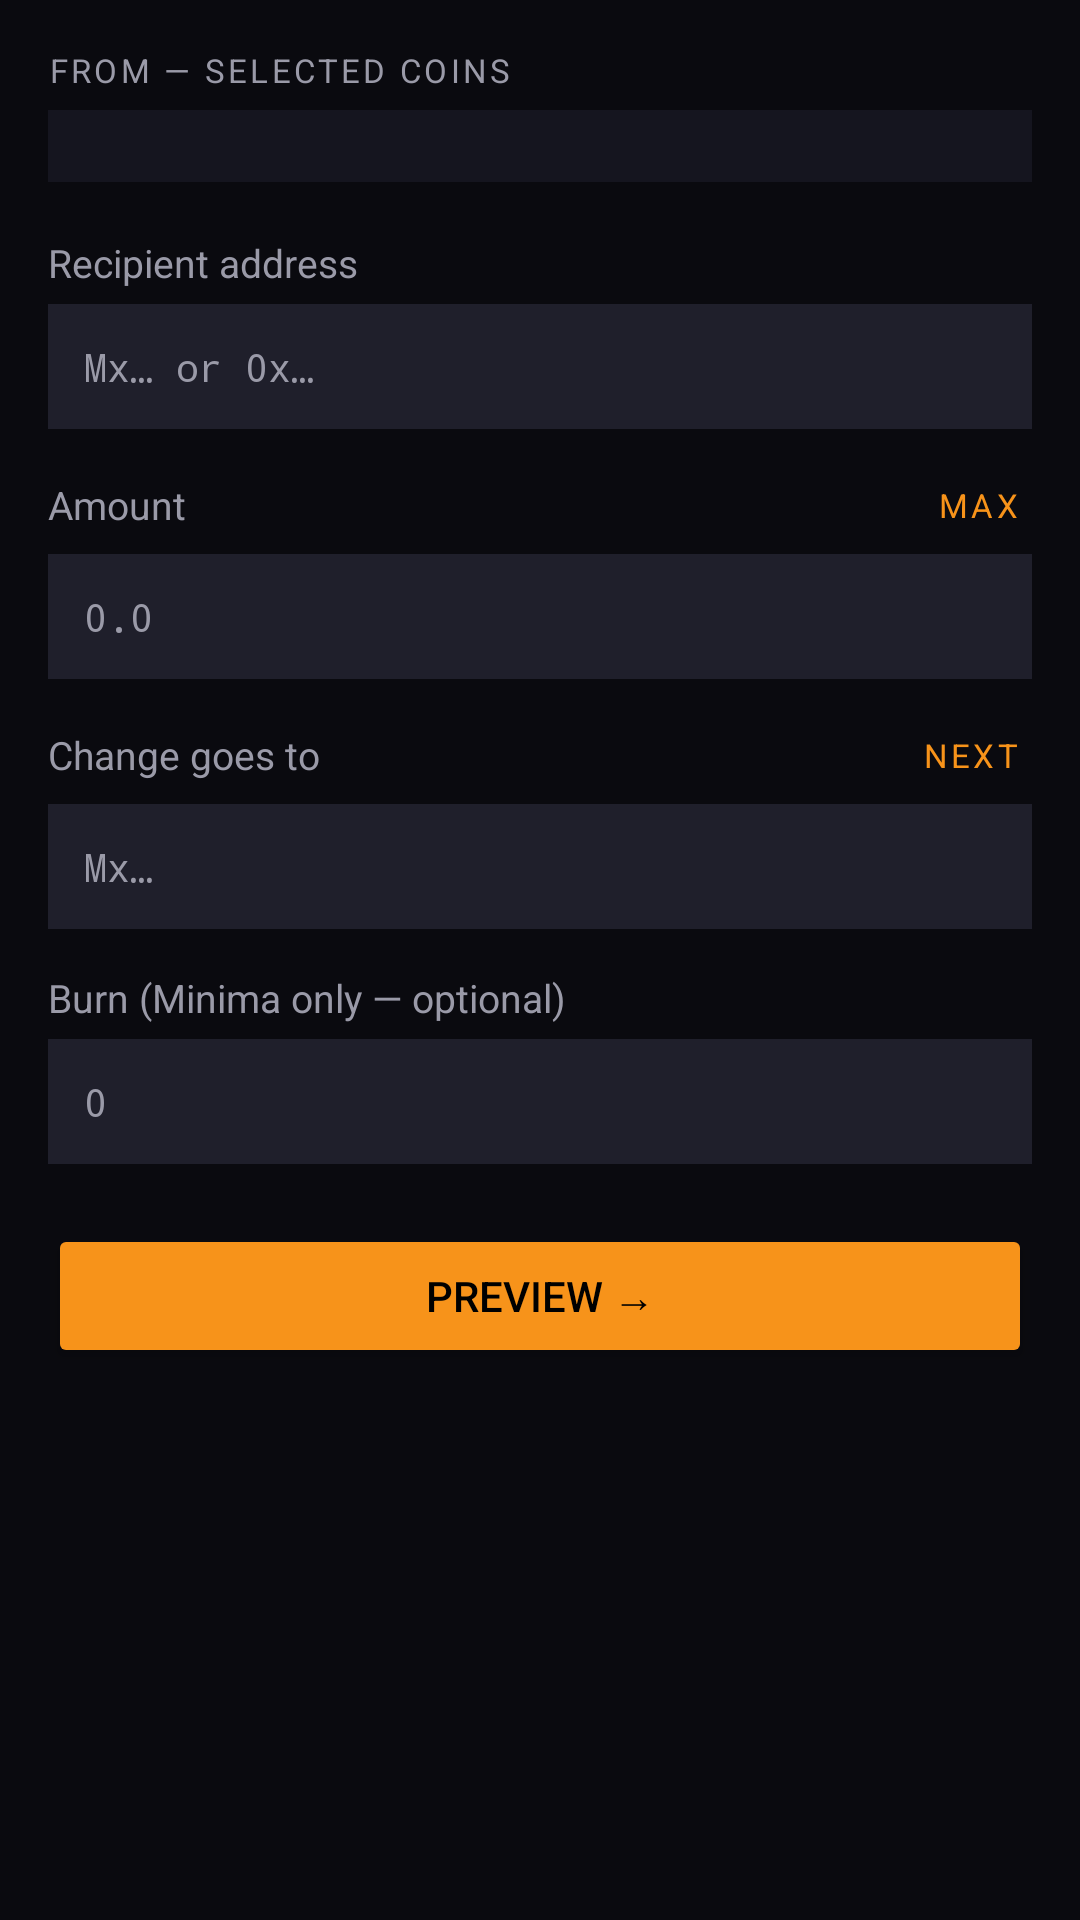

Write the Android layout XML for this screen, with the resource values it uses.
<!-- AndroidManifest.xml: application theme Theme.PandaPools -->
<!-- res/layout/view_send.xml -->
<?xml version="1.0" encoding="utf-8"?>
<ScrollView xmlns:android="http://schemas.android.com/apk/res/android"
    android:layout_width="match_parent"
    android:layout_height="match_parent"
    android:background="@color/ux_bg"
    android:fillViewport="true">

    <LinearLayout
        android:layout_width="match_parent"
        android:layout_height="wrap_content"
        android:orientation="vertical"
        android:padding="16dp">

        
        <TextView
            android:layout_width="wrap_content" android:layout_height="wrap_content"
            android:text="FROM — SELECTED COINS"
            android:textColor="@color/ux_subtext" android:textSize="11sp"
            android:letterSpacing="0.1" android:layout_marginBottom="6dp" />

        <LinearLayout
            android:id="@+id/sendFromList"
            android:layout_width="match_parent"
            android:layout_height="wrap_content"
            android:orientation="vertical"
            android:background="@color/ux_card"
            android:padding="12dp" />

        
        <TextView
            android:layout_width="wrap_content" android:layout_height="wrap_content"
            android:text="Recipient address"
            android:textColor="@color/ux_subtext" android:textSize="13sp"
            android:layout_marginTop="18dp" android:layout_marginBottom="5dp" />
        <EditText
            android:id="@+id/sendAddress"
            android:layout_width="match_parent" android:layout_height="wrap_content"
            android:hint="Mx… or 0x…" android:textColorHint="@color/ux_subtext"
            android:textColor="@color/ux_text" android:background="@color/ux_input"
            android:padding="12dp" android:inputType="text" android:maxLines="2"
            android:fontFamily="monospace" android:textSize="13sp" />
        <TextView
            android:id="@+id/sendAddrNote"
            android:layout_width="match_parent" android:layout_height="wrap_content"
            android:layout_marginTop="4dp" android:textSize="11sp" android:visibility="gone" />

        
        <LinearLayout
            android:layout_width="match_parent" android:layout_height="wrap_content"
            android:orientation="horizontal" android:gravity="center_vertical"
            android:layout_marginTop="14dp" android:layout_marginBottom="5dp">
            <TextView
                android:layout_width="0dp" android:layout_height="wrap_content" android:layout_weight="1"
                android:text="Amount" android:textColor="@color/ux_subtext" android:textSize="13sp" />
            <TextView
                android:id="@+id/maxBtn"
                android:layout_width="wrap_content" android:layout_height="wrap_content"
                android:text="MAX" android:textColor="@color/ux_accent" android:textSize="11sp"
                android:letterSpacing="0.1" android:padding="4dp" />
        </LinearLayout>
        <EditText
            android:id="@+id/sendAmount"
            android:layout_width="match_parent" android:layout_height="wrap_content"
            android:hint="0.0" android:textColorHint="@color/ux_subtext"
            android:textColor="@color/ux_text" android:background="@color/ux_input"
            android:padding="12dp" android:inputType="numberDecimal"
            android:fontFamily="monospace" android:textSize="13sp" />
        <TextView
            android:id="@+id/sendAmountNote"
            android:layout_width="match_parent" android:layout_height="wrap_content"
            android:layout_marginTop="4dp" android:textSize="11sp" android:visibility="gone" />

        
        <LinearLayout
            android:layout_width="match_parent" android:layout_height="wrap_content"
            android:orientation="horizontal" android:gravity="center_vertical"
            android:layout_marginTop="14dp" android:layout_marginBottom="5dp">
            <TextView
                android:layout_width="0dp" android:layout_height="wrap_content" android:layout_weight="1"
                android:text="Change goes to" android:textColor="@color/ux_subtext" android:textSize="13sp" />
            <TextView
                android:id="@+id/nextBtn"
                android:layout_width="wrap_content" android:layout_height="wrap_content"
                android:text="NEXT" android:textColor="@color/ux_accent" android:textSize="11sp"
                android:letterSpacing="0.1" android:padding="4dp" />
        </LinearLayout>
        <EditText
            android:id="@+id/sendChange"
            android:layout_width="match_parent" android:layout_height="wrap_content"
            android:hint="Mx…" android:textColorHint="@color/ux_subtext"
            android:textColor="@color/ux_text" android:background="@color/ux_input"
            android:padding="12dp" android:inputType="text" android:maxLines="2"
            android:fontFamily="monospace" android:textSize="13sp" />
        <TextView
            android:id="@+id/sendChangeNote"
            android:layout_width="match_parent" android:layout_height="wrap_content"
            android:layout_marginTop="4dp" android:textSize="11sp" android:visibility="gone" />

        
        <TextView
            android:layout_width="wrap_content" android:layout_height="wrap_content"
            android:text="Burn (Minima only — optional)"
            android:textColor="@color/ux_subtext" android:textSize="13sp"
            android:layout_marginTop="14dp" android:layout_marginBottom="5dp" />
        <EditText
            android:id="@+id/sendBurn"
            android:layout_width="match_parent" android:layout_height="wrap_content"
            android:hint="0" android:textColorHint="@color/ux_subtext"
            android:textColor="@color/ux_text" android:background="@color/ux_input"
            android:padding="12dp" android:inputType="numberDecimal"
            android:fontFamily="monospace" android:textSize="13sp" />
        <TextView
            android:id="@+id/sendBurnNote"
            android:layout_width="match_parent" android:layout_height="wrap_content"
            android:layout_marginTop="4dp" android:textSize="11sp" android:visibility="gone" />

        <Button
            android:id="@+id/previewBtn"
            android:layout_width="match_parent" android:layout_height="wrap_content"
            android:layout_marginTop="20dp" android:text="Preview →"
            android:backgroundTint="@color/ux_accent" android:textColor="@color/black" />

        <TextView
            android:id="@+id/sendStatus"
            android:layout_width="match_parent" android:layout_height="wrap_content"
            android:layout_marginTop="14dp" android:padding="10dp"
            android:textSize="13sp" android:gravity="center" android:visibility="gone" />
    </LinearLayout>
</ScrollView>
<!-- resources referenced by this layout -->
<resources>
  <color name="black">#FF000000</color>
  <color name="ux_accent">#FFF7931A</color>
  <color name="ux_bg">#FF0A0A0F</color>
  <color name="ux_card">#FF15151F</color>
  <color name="ux_input">#FF1F1F2B</color>
  <color name="ux_subtext">#FF9A9AA8</color>
  <color name="ux_text">#FFFFFFFF</color>
  <style name="Theme.PandaPools" parent="Base.Theme.PandaPools" />
  <style name="Base.Theme.PandaPools" parent="Theme.Material3.DayNight.NoActionBar">
      </style>
</resources>
